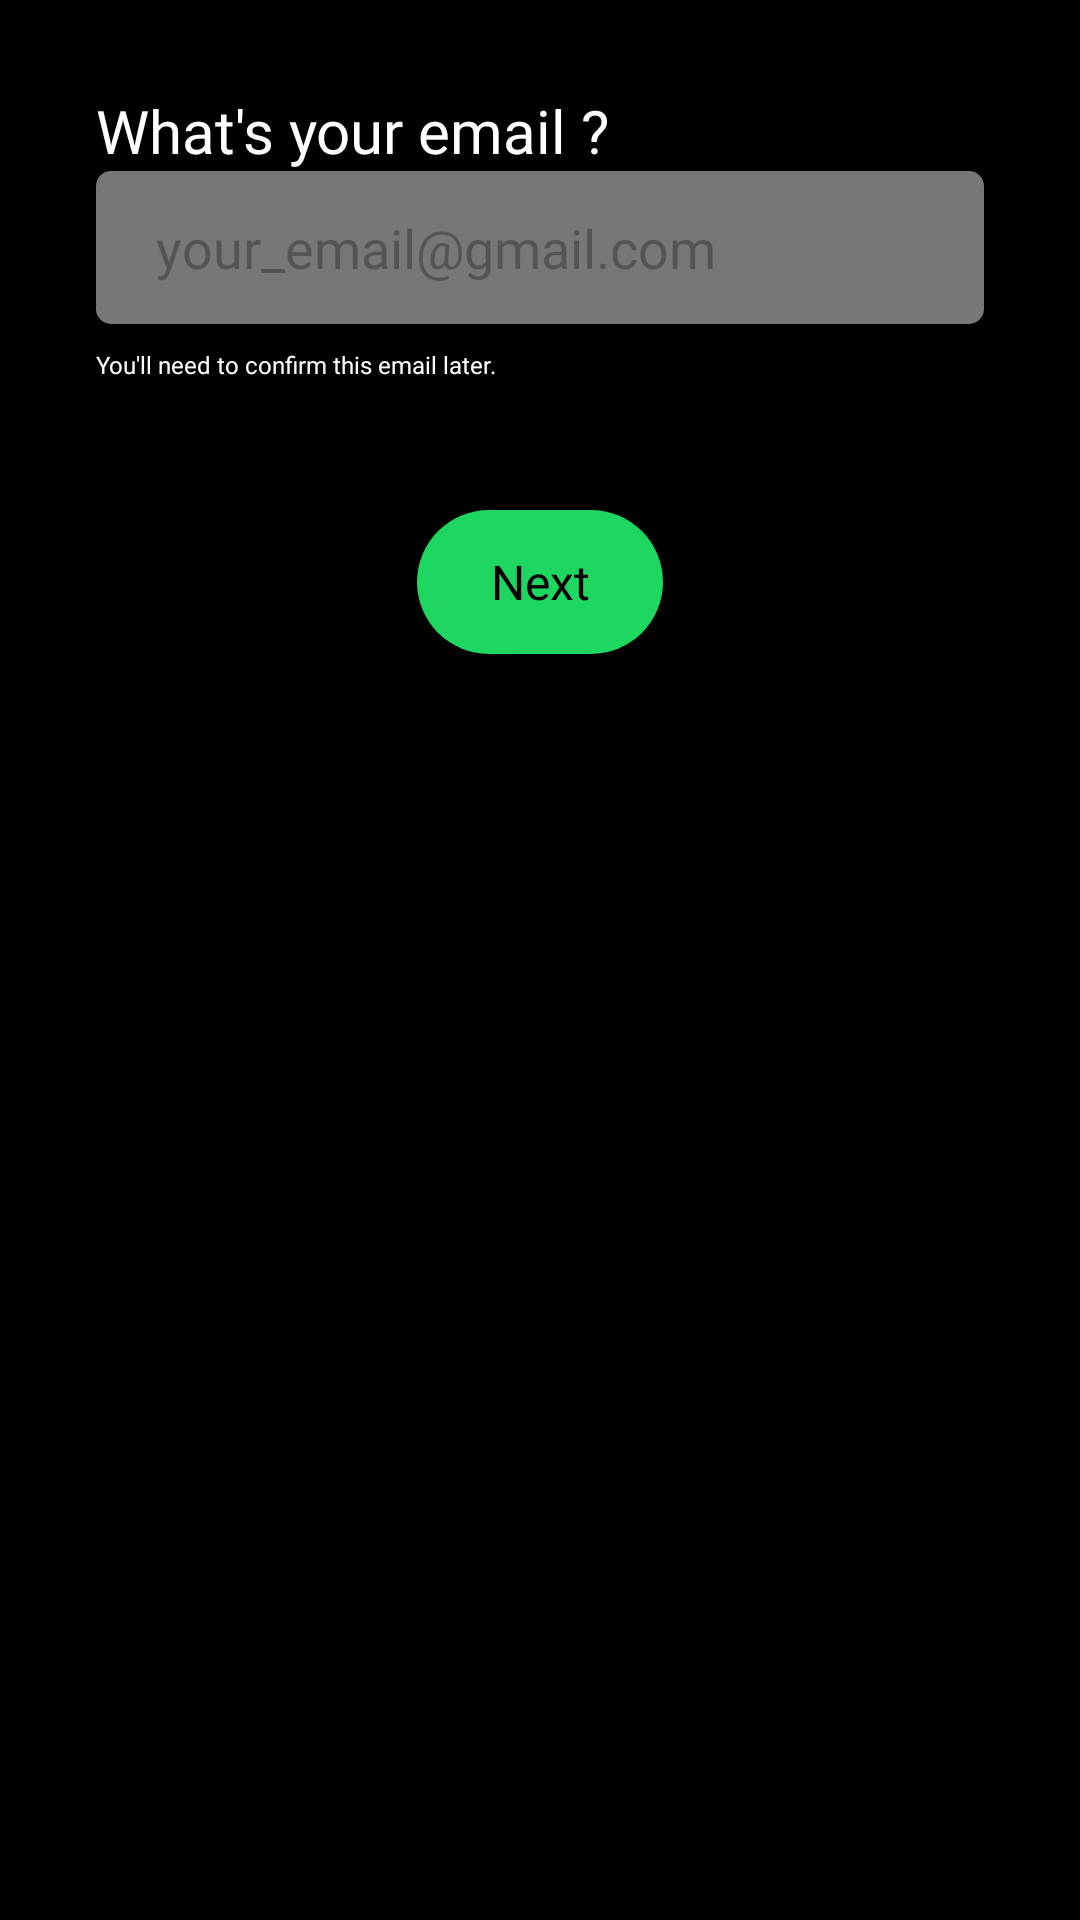

Write the Android layout XML for this screen, with the resource values it uses.
<!-- AndroidManifest.xml: application theme Theme.Javaappversion19 -->
<!-- res/layout/fragment_enter_email.xml -->
<?xml version="1.0" encoding="utf-8"?>
<androidx.constraintlayout.widget.ConstraintLayout
    xmlns:android="http://schemas.android.com/apk/res/android"
    xmlns:app="http://schemas.android.com/apk/res-auto"
    xmlns:tools="http://schemas.android.com/tools"
    android:layout_width="match_parent"
    android:layout_height="match_parent"
    android:background="#000000"

    tools:context=".Fragments.enter_email">

    <LinearLayout
        android:layout_width="match_parent"
        android:layout_height="match_parent"
        android:layout_marginTop="30dp"
        android:layout_marginStart="32dp"
        android:layout_marginEnd="32dp"

        android:orientation="vertical"
        app:layout_constraintBottom_toBottomOf="parent"
        app:layout_constraintEnd_toEndOf="parent"
        app:layout_constraintStart_toStartOf="parent"
        app:layout_constraintTop_toTopOf="parent">


        <TextView
            android:id="@+id/textView7"
            android:layout_width="wrap_content"
            android:layout_height="wrap_content"
            android:fontFamily="@font/avenir_next_font_bold"
            android:text="What's your email ?"
            android:textColor="#fff"
            android:textSize="20dp"
            tools:layout_editor_absoluteX="69dp"
            tools:layout_editor_absoluteY="62dp" />

        <EditText
            android:id="@+id/editTextTextEmailAddress2"
            android:layout_width="match_parent"
            android:layout_height="51dp"
            android:paddingStart="20dp"
            android:background="@drawable/background4"
            android:ems="10"
            android:maxLines="1"
            android:fontFamily="@font/avenir_next_font_bold"
            android:hint="your_email@gmail.com"
            android:inputType="textEmailAddress"
            android:textColor="#fff"
            tools:layout_editor_absoluteX="12dp"
            tools:layout_editor_absoluteY="143dp" />

        <TextView
            android:id="@+id/textView8"
            android:layout_width="wrap_content"
            android:layout_height="wrap_content"
            android:layout_marginTop="8dp"
            android:fontFamily="@font/avenir_next_font_bold"
            android:text="You'll need to confirm this email later."
            android:textColor="#fff"
            android:textSize="8dp"
            tools:layout_editor_absoluteX="93dp"
            tools:layout_editor_absoluteY="278dp" />

        <androidx.appcompat.widget.AppCompatButton
            android:id="@+id/enter_email_next_btn"
            android:layout_width="82dp"

            android:layout_height="wrap_content"
            android:layout_marginTop="43dp"
            android:layout_gravity="center_horizontal"



            android:background="@drawable/green_background"
            android:fontFamily="@font/avenir_next_font_bold"
            android:text="Next"
            android:textAllCaps="false"
            android:textSize="16dp"
            android:textColor="#000"
            app:layout_constraintEnd_toEndOf="parent"
            app:layout_constraintStart_toStartOf="parent"
            app:layout_constraintTop_toBottomOf="@+id/textView" />

    </LinearLayout>

</androidx.constraintlayout.widget.ConstraintLayout>
<!-- resources referenced by this layout -->
<resources>
  <!-- drawable background4 (drawable) -->
  <?xml version="1.0" encoding="utf-8"?>
  <selector xmlns:android="http://schemas.android.com/apk/res/android">
      <item>
          <shape android:shape="rectangle">
  
              <solid android:color="#777777"/>
              <corners android:radius="5dp"/>
  
          </shape>
  
      </item>
  </selector>
  <!-- drawable green_background (drawable) -->
  <?xml version="1.0" encoding="utf-8"?>
  <selector xmlns:android="http://schemas.android.com/apk/res/android">
      <item>
          <shape android:shape="rectangle">
  
          <solid android:color="#1ED760" />
  
              <corners android:radius="100dp" />
  
          </shape>
  
      </item>
  </selector>
  <style name="Theme.Javaappversion19" parent="Base.Theme.Javaappversion19" />
  <style name="Base.Theme.Javaappversion19" parent="Theme.Material3.DayNight.NoActionBar">
          
          
      </style>
</resources>
